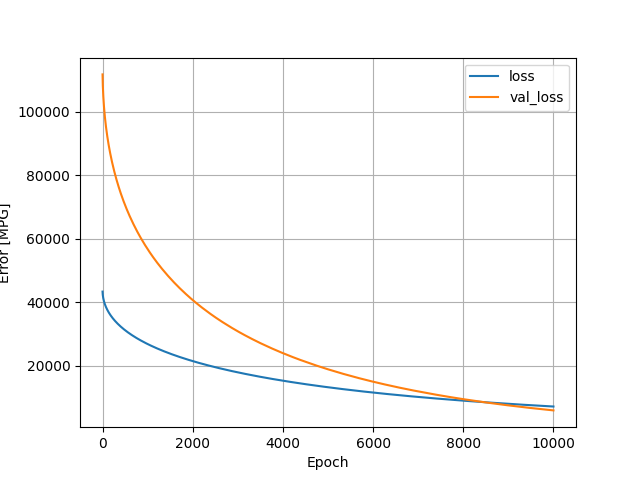

The file beside this chart, header and first rows:
, loss, val_loss, epoch
0, 43383, 111667, 0
1, 43046, 110798, 1
2, 42825, 110123, 2
3, 42646, 109551, 3
4, 42491, 109038, 4
5, 42353, 108581, 5
6, 42228, 108162, 6
7, 42111, 107763, 7
8, 42003, 107391, 8
9, 41900, 107038, 9
10, 41804, 106707, 10
11, 41712, 106387, 11
12, 41624, 106074, 12
13, 41538, 105781, 13
14, 41457, 105498, 14
15, 41379, 105223, 15
16, 41303, 104954, 16
17, 41230, 104696, 17
18, 41158, 104444, 18
19, 41089, 104201, 19
20, 41021, 103964, 20
21, 40955, 103732, 21
22, 40891, 103504, 22
23, 40828, 103283, 23
24, 40767, 103069, 24
25, 40706, 102859, 25
26, 40648, 102651, 26
27, 40590, 102451, 27
28, 40533, 102252, 28
29, 40478, 102061, 29
30, 40424, 101870, 30
31, 40370, 101679, 31
32, 40317, 101492, 32
33, 40265, 101311, 33
34, 40214, 101132, 34
35, 40164, 100954, 35
36, 40115, 100778, 36
37, 40066, 100607, 37
38, 40018, 100438, 38
39, 39970, 100272, 39
40, 39924, 100107, 40
41, 39877, 99946, 41
42, 39832, 99786, 42
43, 39787, 99627, 43
44, 39742, 99470, 44
45, 39698, 99315, 45
46, 39655, 99162, 46
47, 39612, 99011, 47
48, 39570, 98863, 48
49, 39528, 98713, 49
50, 39486, 98569, 50
51, 39445, 98427, 51
52, 39404, 98287, 52
53, 39364, 98147, 53
54, 39325, 98008, 54
55, 39285, 97869, 55
56, 39246, 97733, 56
57, 39207, 97596, 57
58, 39169, 97460, 58
59, 39131, 97325, 59
... 9,940 more rows
